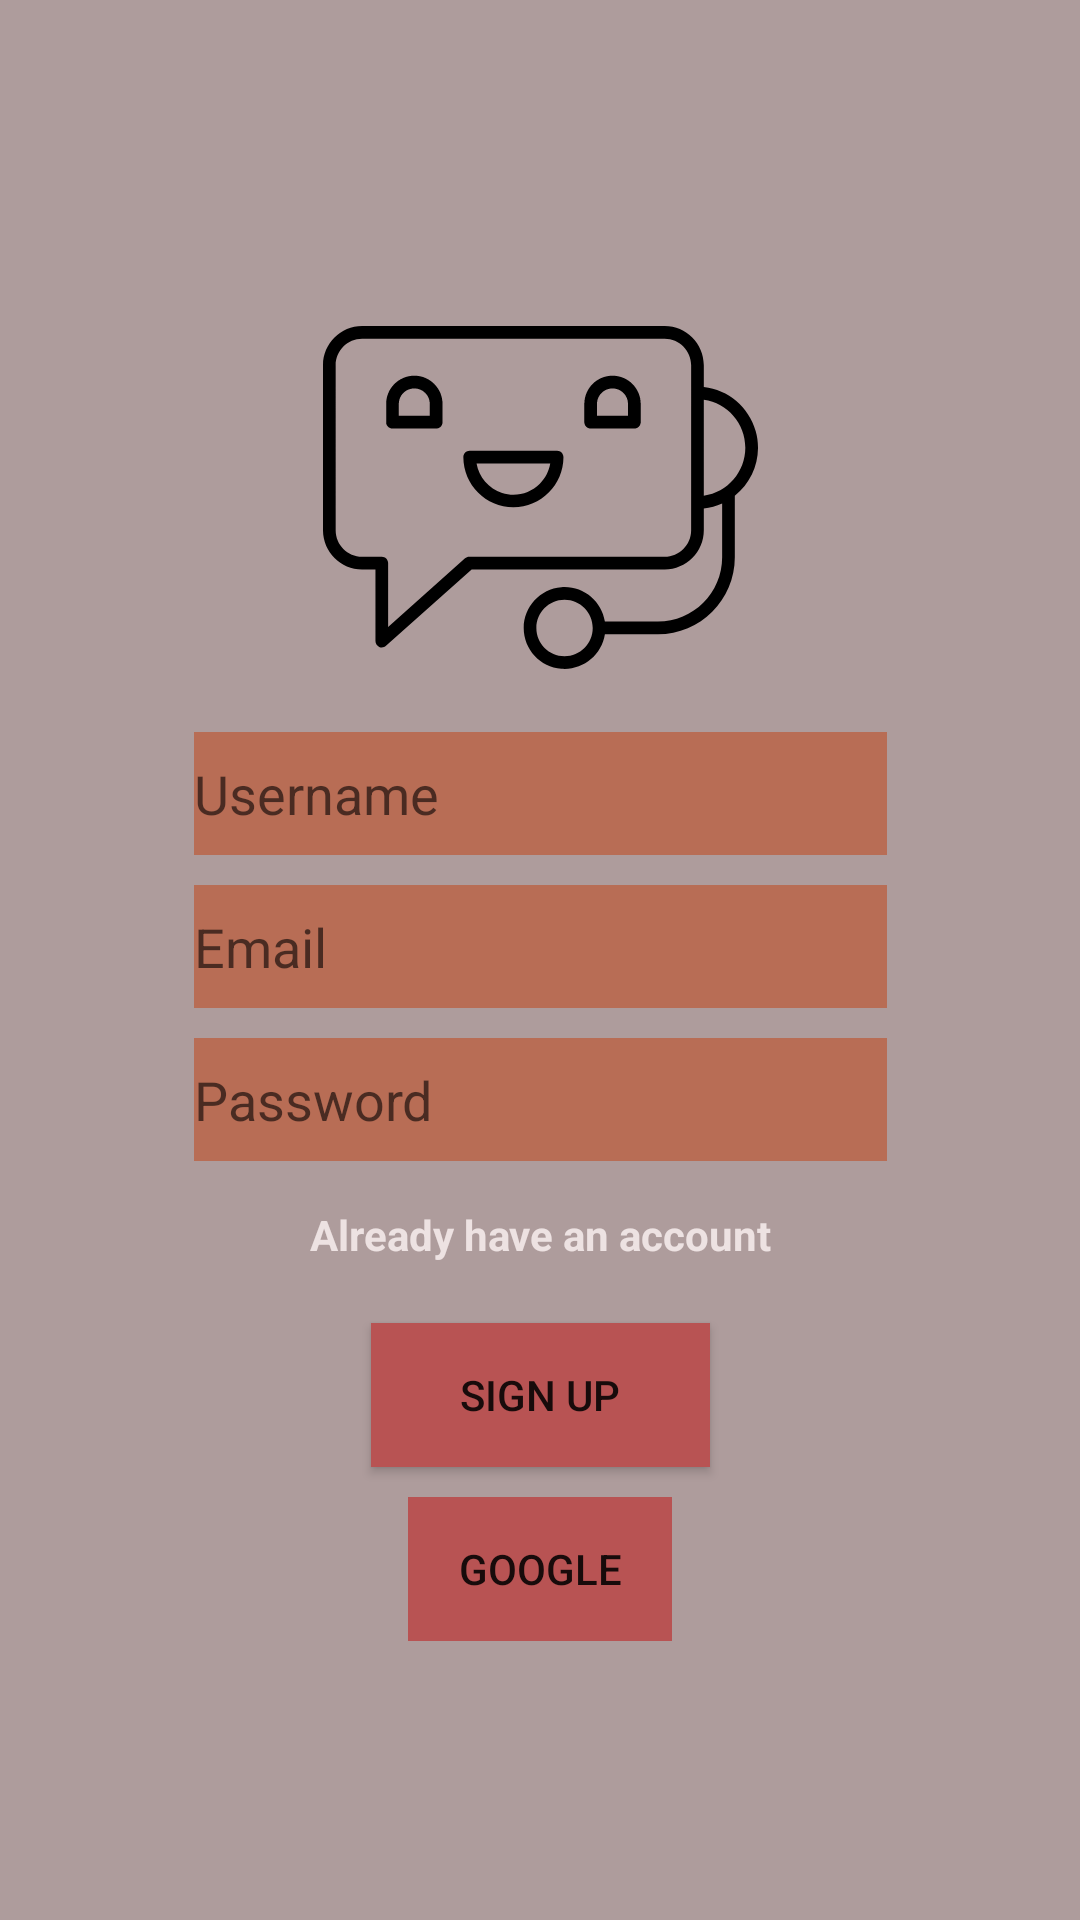

Layout XML and referenced resources for this Android screen:
<!-- AndroidManifest.xml: application theme Theme.NTCCmain -->
<!-- res/layout/activity_welcom_sc.xml -->
<?xml version="1.0" encoding="utf-8"?>
<LinearLayout xmlns:android="http://schemas.android.com/apk/res/android"
    xmlns:app="http://schemas.android.com/apk/res-auto"
    xmlns:tools="http://schemas.android.com/tools"
    android:layout_width="match_parent"
    android:layout_height="match_parent"
    android:background="#AE9C9C"
    android:gravity="center"
    android:orientation="vertical"
    tools:context=".Verification">


    <LinearLayout
        android:layout_width="411dp"
        android:layout_height="719dp"
        android:layout_marginStart="40dp"
        android:layout_marginLeft="40dp"
        android:layout_marginEnd="40dp"
        android:layout_marginRight="40dp"
        android:gravity="center"
        android:orientation="vertical"
        android:padding="90dp">

        <ImageView
            android:id="@+id/imageView"
            android:layout_width="wrap_content"
            android:layout_height="145dp"
            android:layout_marginBottom="1dp"
            android:gravity="center"
            android:src="@drawable/ic_chat" />

        <EditText
            android:id="@+id/etUsername"
            android:layout_width="match_parent"
            android:layout_height="41dp"
            android:layout_marginTop="5dp"

            android:background="#B86D55"
            android:hint="Username" />

        <EditText
            android:id="@+id/etEmailAddress"
            android:layout_width="match_parent"
            android:layout_height="41dp"
            android:layout_marginTop="10dp"
            android:background="#B86D55"
            android:ems="10"
            android:hint="Email"
            android:inputType="textEmailAddress" />

        <EditText
            android:id="@+id/etPassword"
            android:layout_width="match_parent"
            android:layout_height="41dp"
            android:layout_marginTop="10dp"
            android:layout_marginBottom="15dp"
            android:background="#B86D55"
            android:ems="10"
            android:hint="Password"
            android:inputType="numberPassword" />

        <TextView
            android:id="@+id/tvHaveAcc"
            android:layout_width="match_parent"
            android:layout_height="wrap_content"
            android:clickable="true"
            android:gravity="center"
            android:text="Already have an account"
            android:textColor="#EDE2E2"
            android:textColorHint="#FFFCFC"
            android:textSize="14sp"
            android:textStyle="bold" />

        <Button
            android:id="@+id/buttonSignUp"
            android:layout_width="113dp"
            android:layout_height="wrap_content"
            android:layout_marginTop="20dp"
            android:background="#D16969"
            android:text="Sign Up"
            app:backgroundTint="#B85353"
            app:cornerRadius="8dp" />

        <LinearLayout
            android:layout_width="wrap_content"
            android:layout_height="wrap_content"
            android:layout_marginTop="10dp"
            android:background="#A34242"
            android:orientation="horizontal">


            <Button
                android:id="@+id/buttonGoogle"
                android:layout_width="match_parent"
                android:layout_height="match_parent"
                android:background="#A34242"
                android:drawableLeft="@drawable/ic_search"
                android:text="Google"
                app:backgroundTint="#B85353"
                app:cornerRadius="8dp" />

        </LinearLayout>

    </LinearLayout>

</LinearLayout>
<!-- resources referenced by this layout -->
<resources>
  <!-- drawable ic_chat: vector/xml drawable (drawable, 3875 chars, omitted) -->
  <style name="Theme.NTCCmain" parent="Theme.MaterialComponents.DayNight.DarkActionBar">
          
          <item name="colorPrimary">@color/primary</item>
          <item name="colorPrimaryVariant">@color/primary</item>
          <item name="colorOnPrimary">@color/white</item>
          
          <item name="colorSecondary">@color/teal_200</item>
          <item name="colorSecondaryVariant">@color/teal_700</item>
          <item name="colorOnSecondary">@color/black</item>
          
          <item name="android:statusBarColor" tools:targetApi="l">?attr/colorPrimaryVariant</item>
          
      </style>
  <color name="primary">#A34242</color>
  <color name="white">#FFFFFFFF</color>
  <color name="teal_200">#FF03DAC5</color>
  <color name="teal_700">#FF018786</color>
  <color name="black">#FF000000</color>
</resources>
